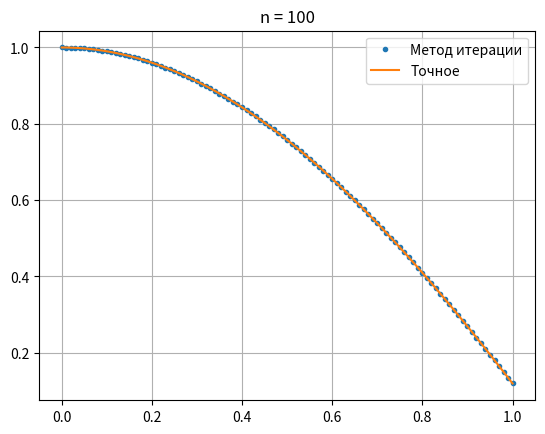

Generate this figure with matplotlib:
# simple iteration for Volterra eq type 2
import numpy as np
import matplotlib.pyplot as plt


def K(x, s):
    return np.sin(s - x)
    return np.sin(0.6 * x * s) / (s + 1e16)


def f(x):
    return np.cos(x) + 0.125 * x**2 * np.cos(x) - 0.125 * x * np.sin(x)
    return x


def exact(x):
    return np.cos(x) - 0.5 * x * np.sin(x)
    return 0*x




def solve(n=100, eps=1e-5, max_iter=10000, retstep=False):
    xl, h = np.linspace(a, b, n + 1, retstep=True)
    
    fx = f(xl)
    u = fx.copy()
    u_solve = fx.copy()

    iteration = 0
    while iteration < max_iter:
        max_u = np.max(abs(u))
        max_diff = np.max(abs(u_solve - u) + [1e-5])
        err = max_u / max_diff
        if err <= eps:
            break

        u_prev = u.copy()
        u.fill(0)

        for j in range(n + 1):
            Kj = lambda s: K(xl[j], s)

            if j != 0:
                u[j] += Kj(xl[0]) * u_prev[0]
                u[j] += Kj(xl[j]) * u_prev[j]

            inner_sum = sum(Kj(xl[k]) * u_prev[k] for k in range(1, j))
            u[j] += 2 * inner_sum

            u[j] *= h / 2

        u_solve += u
        iteration += 1

    return (xl, u_solve, h) if retstep else (xl, u_solve)



def residual(u, xl, h):
    un = np.zeros_like(u)
    for j in range(len(un)):
        Kj = lambda s: K(xl[j], s)

        un[j] += Kj(xl[0]) * u[0] + Kj(xl[j]) * u[j]

        un[j] += 2 * sum(Kj(xl[1:j]) * u[1:j])

        un[j] = h / 2 * un[j]

    return u - l * un - f(xl)


def error_show(n):
    epss = [1e-3, 1e-4, 1e-5, 1e-10, 1e-13]
    for eps in epss:
        x, u, h = solve(n, eps, retstep=True)
        ue = exact(x)
        print(f'Максимальное отличие от точного решения: {max(abs(u - ue))} \nМаксимальная невязка: {max(abs(residual(u, x, h)))}\neps = {eps} \n')



l = 1
a, b = 0, 1
n = 100
x, u6 = solve(n)
ue = exact(x)
error_show(n)
plt.figure("Решения")
plt.plot(x, u6, ".", label='Метод итерации')
plt.plot(x, ue, label='Точное')
plt.title(f"{n = }")
plt.grid()
plt.legend()
plt.show()
